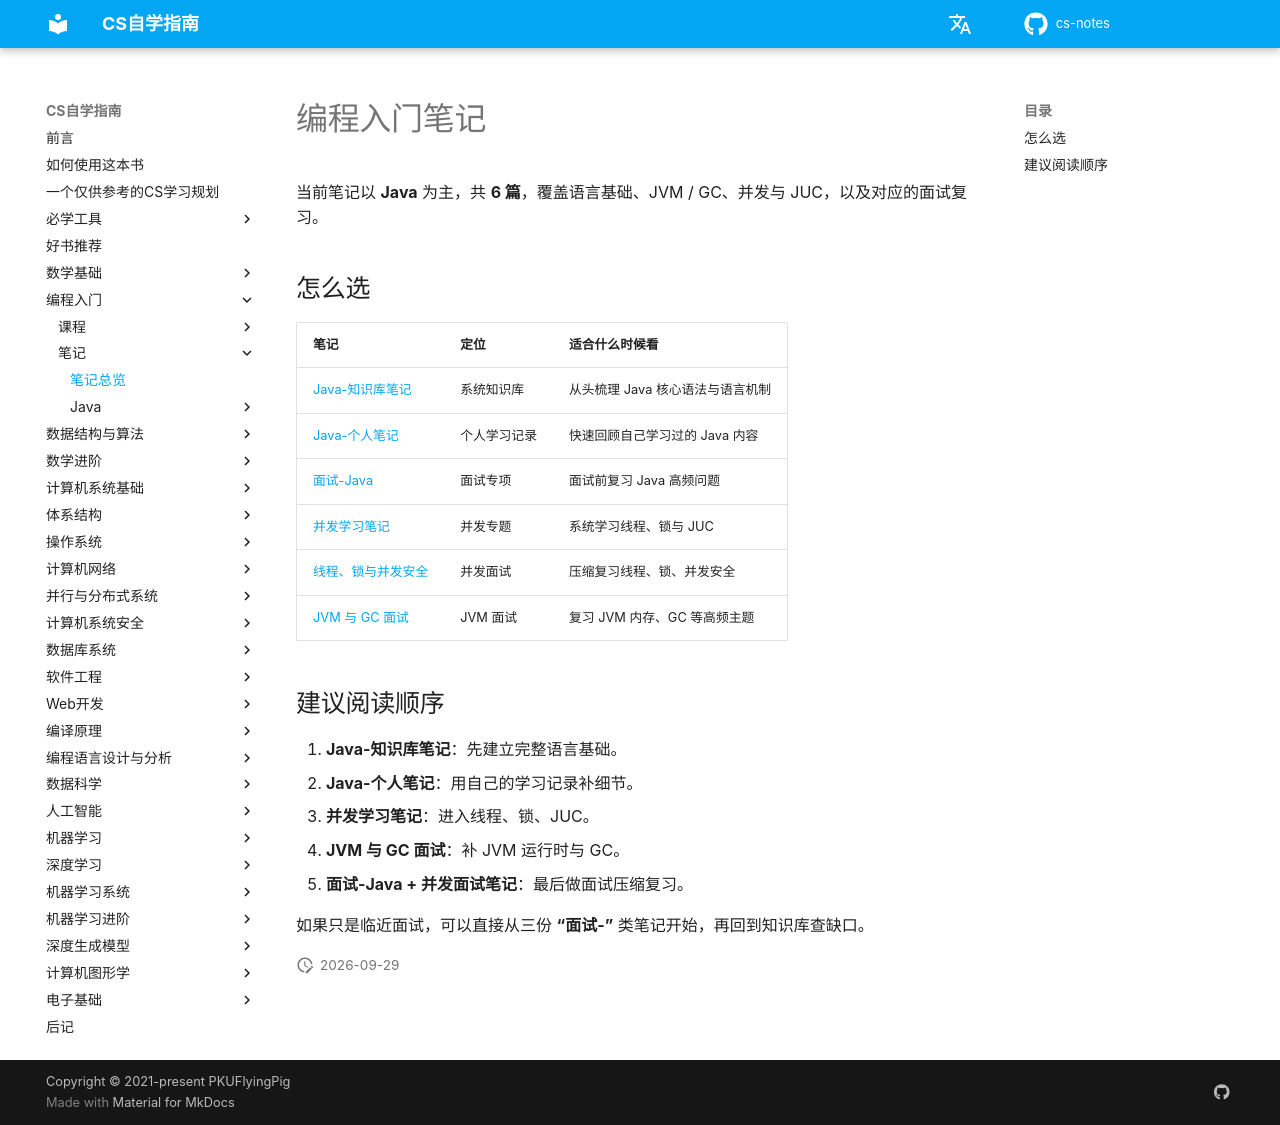

repository: mop74720-commits/cs-notes · page: 编程入门/笔记/index.html · generator: mkdocs

# 编程入门笔记

当前笔记以 **Java** 为主，共 **6 篇**，覆盖语言基础、JVM / GC、并发与 JUC，以及对应的面试复习。

## 怎么选

| 笔记 | 定位 | 适合什么时候看 |
| --- | --- | --- |
| [Java-知识库笔记](Java/语言基础/Java-知识库笔记.md) | 系统知识库 | 从头梳理 Java 核心语法与语言机制 |
| [Java-个人笔记](Java/语言基础/Java-个人笔记.md) | 个人学习记录 | 快速回顾自己学习过的 Java 内容 |
| [面试-Java](Java/语言基础/面试-Java.md) | 面试专项 | 面试前复习 Java 高频问题 |
| [并发学习笔记](Java/并发与JUC/Prog.md) | 并发专题 | 系统学习线程、锁与 JUC |
| [线程、锁与并发安全](Java/并发与JUC/面试-JUM线程+锁+并发安全.md) | 并发面试 | 压缩复习线程、锁、并发安全 |
| [JVM 与 GC 面试](Java/JVM/面试-JVM+GC.md) | JVM 面试 | 复习 JVM 内存、GC 等高频主题 |

## 建议阅读顺序

1. **Java-知识库笔记**：先建立完整语言基础。
2. **Java-个人笔记**：用自己的学习记录补细节。
3. **并发学习笔记**：进入线程、锁、JUC。
4. **JVM 与 GC 面试**：补 JVM 运行时与 GC。
5. **面试-Java + 并发面试笔记**：最后做面试压缩复习。

如果只是临近面试，可以直接从三份 **“面试-”** 类笔记开始，再回到知识库查缺口。
